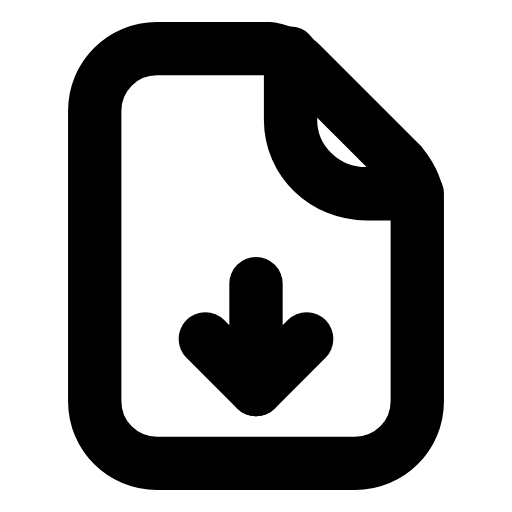
t = 0.00 s
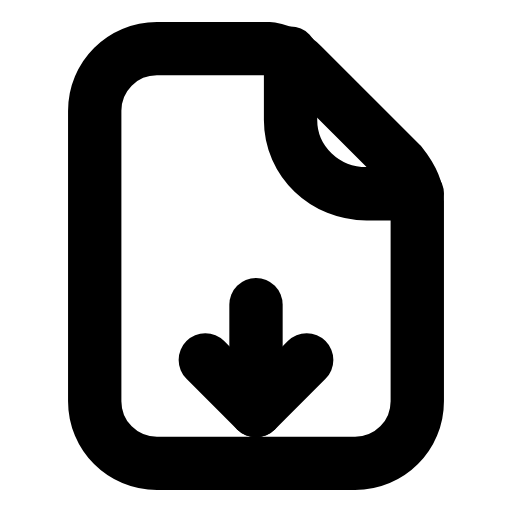
t = 0.25 s
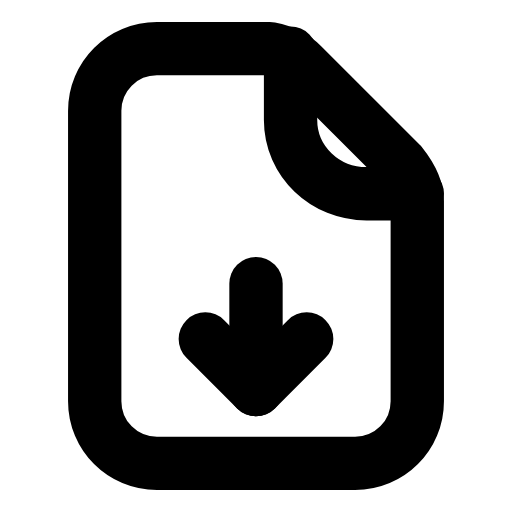
t = 0.50 s
t = 0.73 s: frame unchanged from t = 0.00 s, image omitted
t = 0.99 s: frame unchanged from t = 0.00 s, image omitted
t = 1.25 s: frame unchanged from t = 0.00 s, image omitted

The animated SVG that drew these frames (rendered in a browser with its animation timeline set to each time). Animation: 1 SMIL element (animateTransform=1); one cycle of 1.50 s, repeats indefinitely.

<svg xmlns="http://www.w3.org/2000/svg" width="24" height="24" viewBox="0 0 24 24" fill="none"><g transform="translate(-0.96 -0.96) scale(1.08)"><path stroke="currentColor" stroke-width="2.315" stroke-linecap="round" stroke-linejoin="round" fill="none" d="M7.7 3L12.6 3C13.1 3.1 13.6 3.3 14 3.7L18.3 8C18.7 8.5 19 9 19 9.6L19 18.3C19 19.8 17.8 21 16.3 21L7.7 21C6.2 21 5 19.8 5 18.3L5 5.7C5 4.2 6.2 3 7.7 3Z"></path><path stroke="currentColor" stroke-width="2.315" stroke-linecap="round" stroke-linejoin="round" fill="none" d="M13.5 3.2L13.5 6.1C13.5 7.9 15 9.3 16.8 9.3L19 9.3"></path><g><animateTransform attributeName="transform" type="translate" values="0 0;0 0;0 1.1;0 0;0 0;0 0;0 0;0 1.1;0 0;0 0;0 0" keyTimes="0;0.135;0.2475;0.36;0.45;0.6;0.66;0.735;0.81;0.9;1" dur="1.5s" repeatCount="indefinite" calcMode="spline" keySplines="0.16 1 0.3 1;0.16 1 0.3 1;0.16 1 0.3 1;0.16 1 0.3 1;0.16 1 0.3 1;0.16 1 0.3 1;0.16 1 0.3 1;0.16 1 0.3 1;0.16 1 0.3 1;0.16 1 0.3 1"/><line stroke="currentColor" stroke-width="2.315" stroke-linecap="round" stroke-linejoin="round" fill="none" x1="12" y1="13.2" x2="12" y2="17.8"></line><path stroke="currentColor" stroke-width="2.315" stroke-linecap="round" stroke-linejoin="round" fill="none" d="M9.8 15.6L12 17.8L14.2 15.6"></path></g></g></svg>
